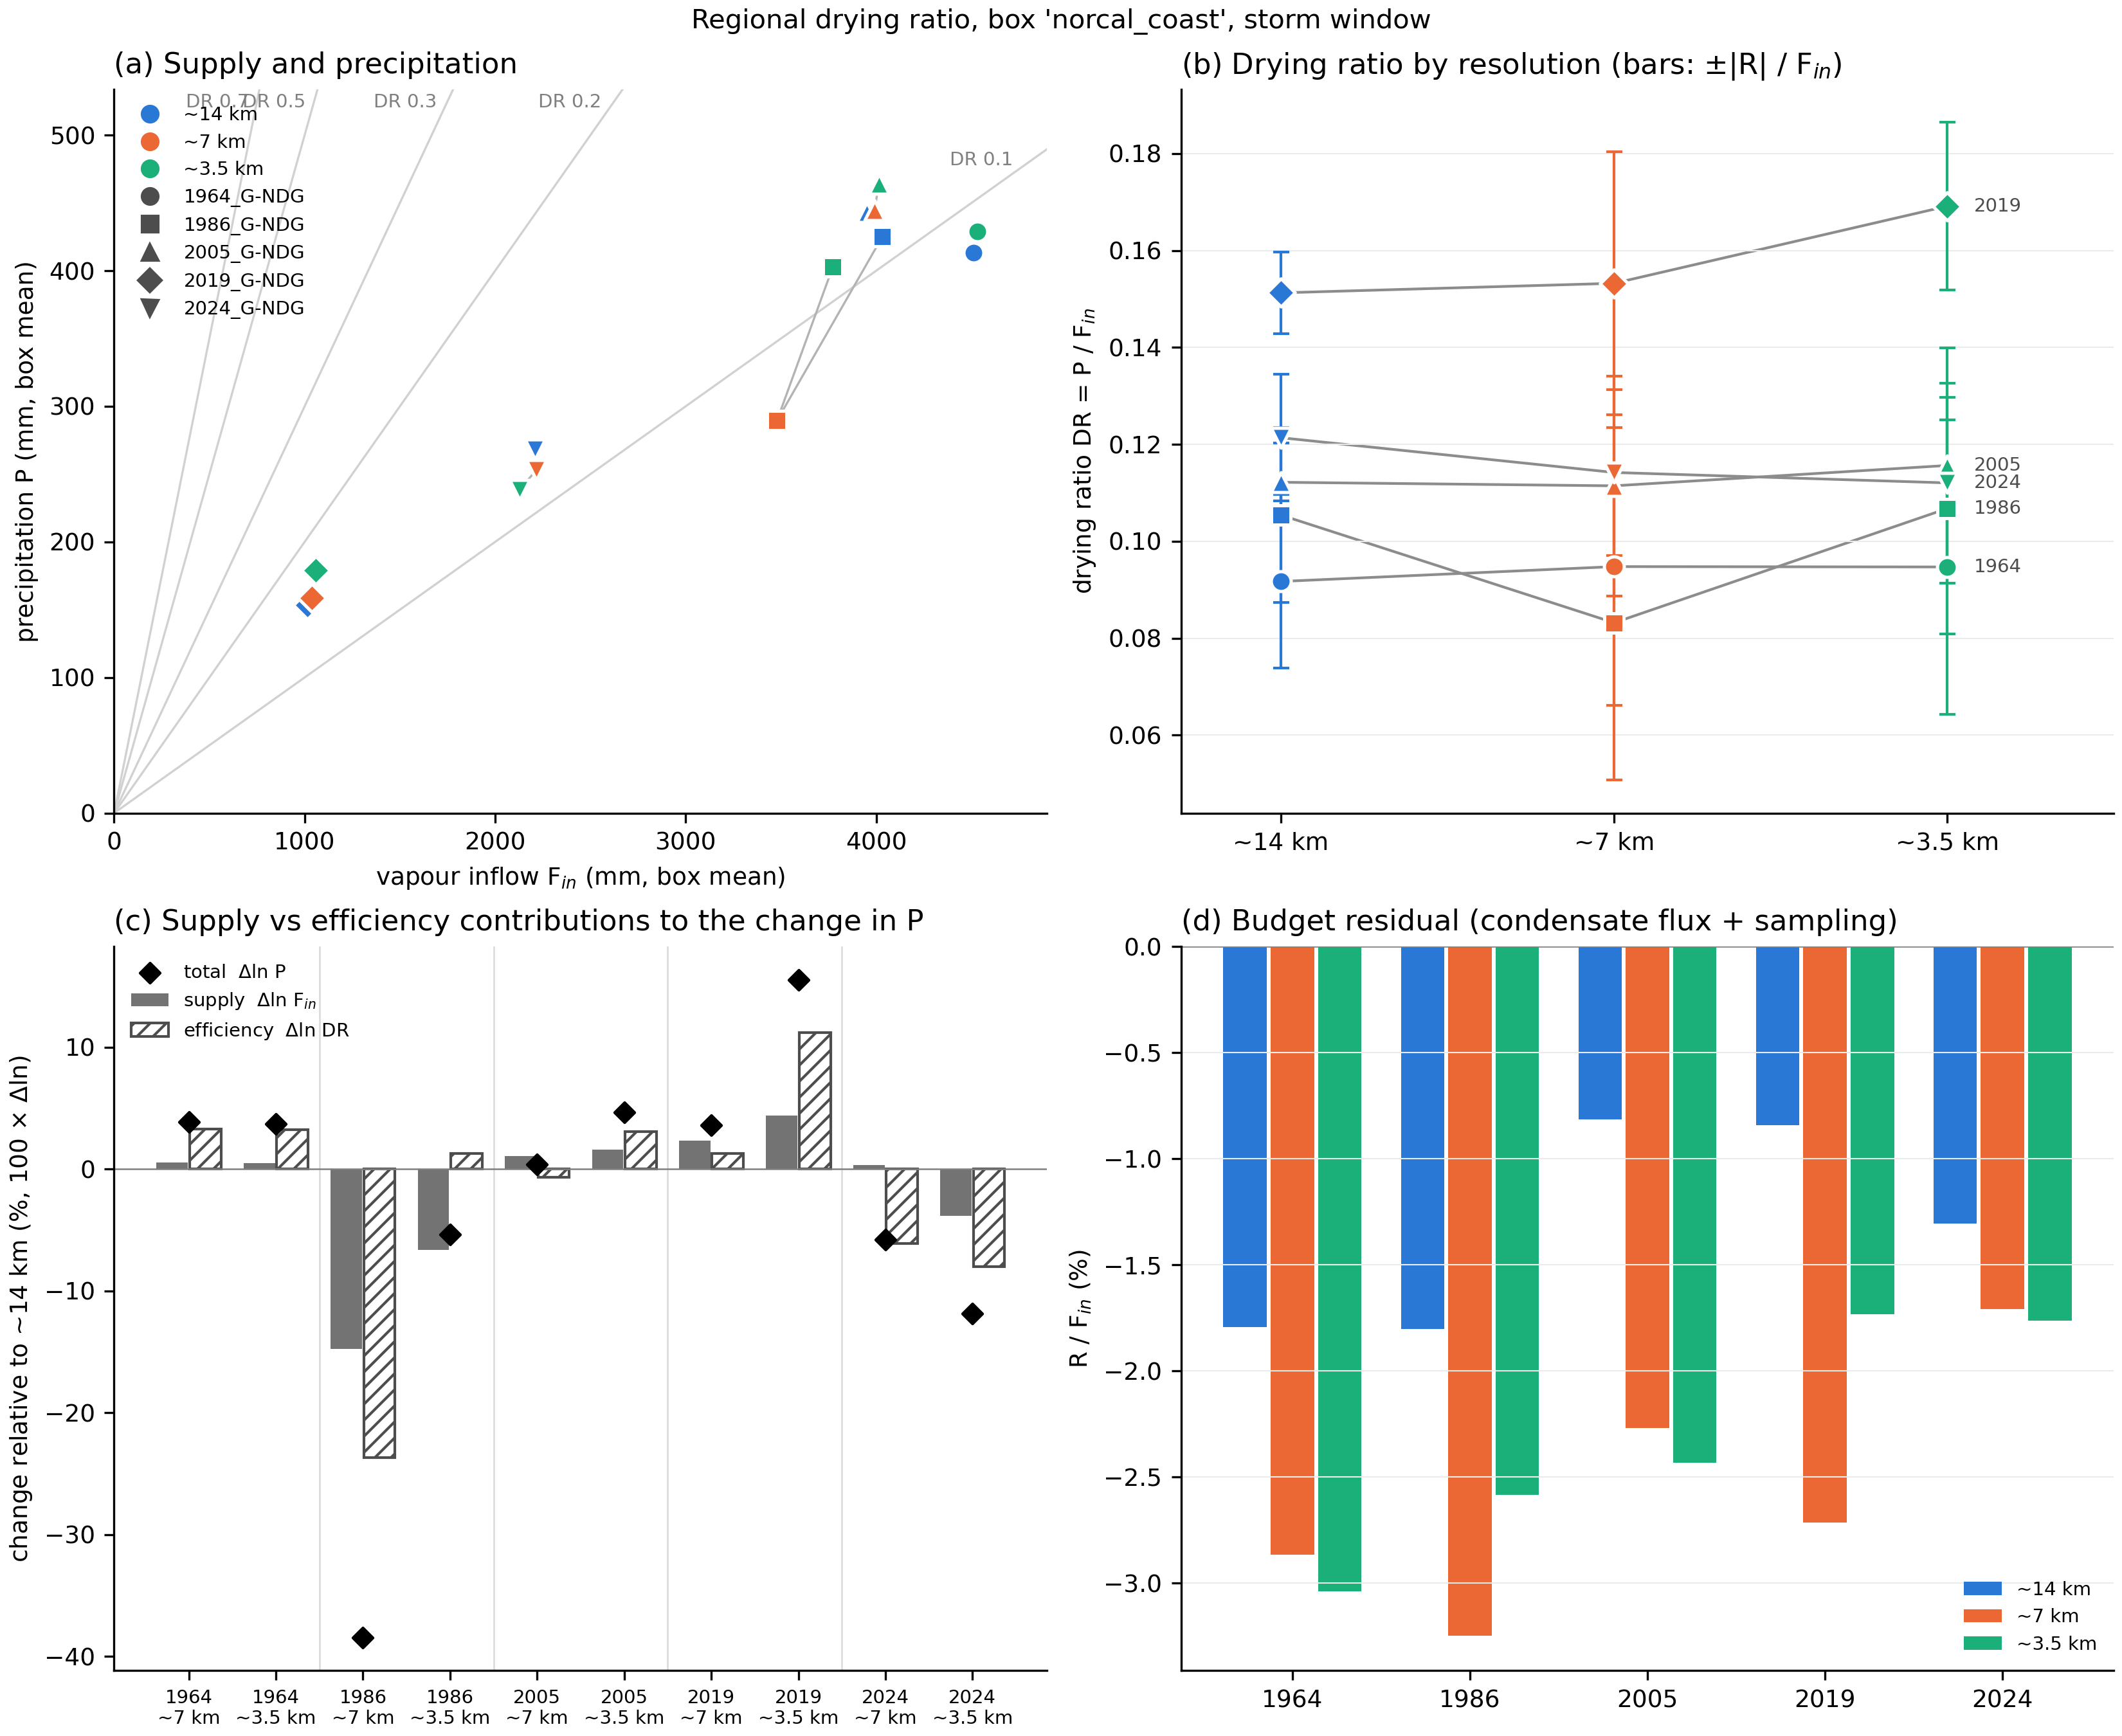

The data file committed next to this chart (first rows):
box, event, resolution, start, end, box_area_km2, P, F_in, F_out, E, dW, R, DR, R_over_Fin
norcal_coast, 1964_G-NDG, 30x8, 1964-12-20 08:00:00, 1964-12-26 08:00:00, 30182, 413.5, 4509, 4009, 4.901, 10.91, -80.85, 0.0917, -0.01793
norcal_coast, 1964_G-NDG, 30x16, 1964-12-20 08:00:00, 1964-12-26 08:00:00, 30182, 429.7, 4534, 3969, 3.969, 9.351, -130, 0.09477, -0.02866
norcal_coast, 1964_G-NDG, 30x32, 1964-12-20 08:00:00, 1964-12-26 08:00:00, 30182, 429.1, 4532, 3958, 3.529, 10.75, -137.7, 0.09469, -0.03039
norcal_coast, 1986_G-NDG, 30x8, 1986-02-11 08:00:00, 1986-02-21 08:00:00, 30182, 425, 4032, 3547, 13.7, 1.313, -72.69, 0.1054, -0.01803
norcal_coast, 1986_G-NDG, 30x16, 1986-02-11 08:00:00, 1986-02-21 08:00:00, 30182, 289.4, 3479, 3086, 12.8, 3.755, -113, 0.08318, -0.03249
norcal_coast, 1986_G-NDG, 30x32, 1986-02-11 08:00:00, 1986-02-21 08:00:00, 30182, 402.7, 3772, 3282, 13.02, 2.465, -97.49, 0.1068, -0.02584
norcal_coast, 2005_G-NDG, 30x8, 2005-12-24 08:00:00, 2006-01-03 08:00:00, 30182, 443, 3949, 3500, 12.38, -13.79, -32.17, 0.1122, -0.008145
norcal_coast, 2005_G-NDG, 30x16, 2005-12-24 08:00:00, 2006-01-03 08:00:00, 30182, 444.8, 3992, 3484, 11.96, -15.78, -90.58, 0.1114, -0.02269
norcal_coast, 2005_G-NDG, 30x32, 2005-12-24 08:00:00, 2006-01-03 08:00:00, 30182, 464.1, 4013, 3479, 11.84, -15.16, -97.6, 0.1156, -0.02432
norcal_coast, 2019_G-NDG, 30x8, 2019-02-25 08:00:00, 2019-02-28 08:00:00, 30182, 153.2, 1013, 863, 3.844, -8.11, -8.51, 0.1513, -0.008403
norcal_coast, 2019_G-NDG, 30x16, 2019-02-25 08:00:00, 2019-02-28 08:00:00, 30182, 158.8, 1037, 861.5, 3.398, -8.522, -28.14, 0.1532, -0.02715
norcal_coast, 2019_G-NDG, 30x32, 2019-02-25 08:00:00, 2019-02-28 08:00:00, 30182, 179, 1058, 871.2, 3.656, -6.918, -18.31, 0.1692, -0.01731
norcal_coast, 2024_G-NDG, 30x8, 2024-11-19 08:00:00, 2024-11-23 08:00:00, 30182, 268.3, 2210, 1915, 7.307, 5.772, -28.86, 0.1214, -0.01305
norcal_coast, 2024_G-NDG, 30x16, 2024-11-19 08:00:00, 2024-11-23 08:00:00, 30182, 253.2, 2217, 1930, 7.572, 3.374, -37.87, 0.1142, -0.01708
norcal_coast, 2024_G-NDG, 30x32, 2024-11-19 08:00:00, 2024-11-23 08:00:00, 30182, 238.3, 2127, 1854, 7.477, 4.747, -37.52, 0.112, -0.01764
